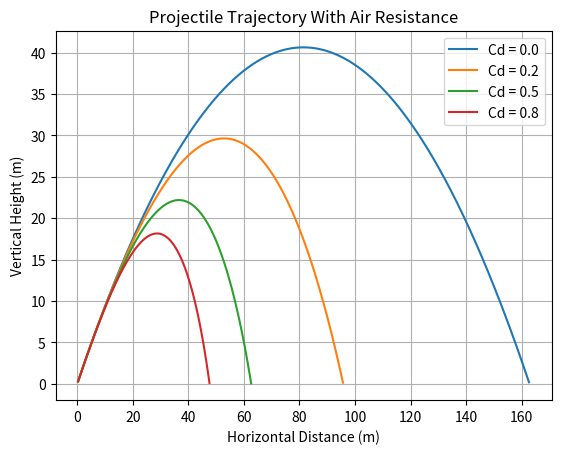

This chart was generated by the following Python code:
import numpy as np
import matplotlib.pyplot as plt

# Physical constants
g = 9.81
rho = 1.225  # air density at sea level in kg/m^3

# Object properties
mass = 0.20       # kg
area = 0.01       # frontal area in m^2
v0 = 40           # initial speed in m/s
angle = 45        # launch angle in degrees

# Drag coefficients to compare
drag_coefficients = [0.0, 0.2, 0.5, 0.8]

# Time step
dt = 0.01

plt.figure()

for Cd in drag_coefficients:
    theta = np.radians(angle)

    vx = v0 * np.cos(theta)
    vy = v0 * np.sin(theta)

    x = 0
    y = 0

    x_positions = []
    y_positions = []

    max_height = 0
    flight_time = 0

    while y >= 0:
        speed = np.sqrt(vx**2 + vy**2)

        # Drag force magnitude
        drag_force = 0.5 * rho * Cd * area * speed**2

        # Drag acceleration components
        if speed != 0:
            ax_drag = -(drag_force / mass) * (vx / speed)
            ay_drag = -(drag_force / mass) * (vy / speed)
        else:
            ax_drag = 0
            ay_drag = 0

        # Total acceleration
        ax = ax_drag
        ay = -g + ay_drag

        # Update velocity
        vx = vx + ax * dt
        vy = vy + ay * dt

        # Update position
        x = x + vx * dt
        y = y + vy * dt

        if y >= 0:
            x_positions.append(x)
            y_positions.append(y)

            if y > max_height:
                max_height = y

            flight_time += dt

    range_distance = x_positions[-1]

    print(f"Cd = {Cd}")
    print(f"Range: {range_distance:.2f} m")
    print(f"Max height: {max_height:.2f} m")
    print(f"Flight time: {flight_time:.2f} s")
    print("----------------------")

    plt.plot(x_positions, y_positions, label=f"Cd = {Cd}")

plt.title("Projectile Trajectory With Air Resistance")
plt.xlabel("Horizontal Distance (m)")
plt.ylabel("Vertical Height (m)")
plt.legend()
plt.grid(True)
plt.show()
